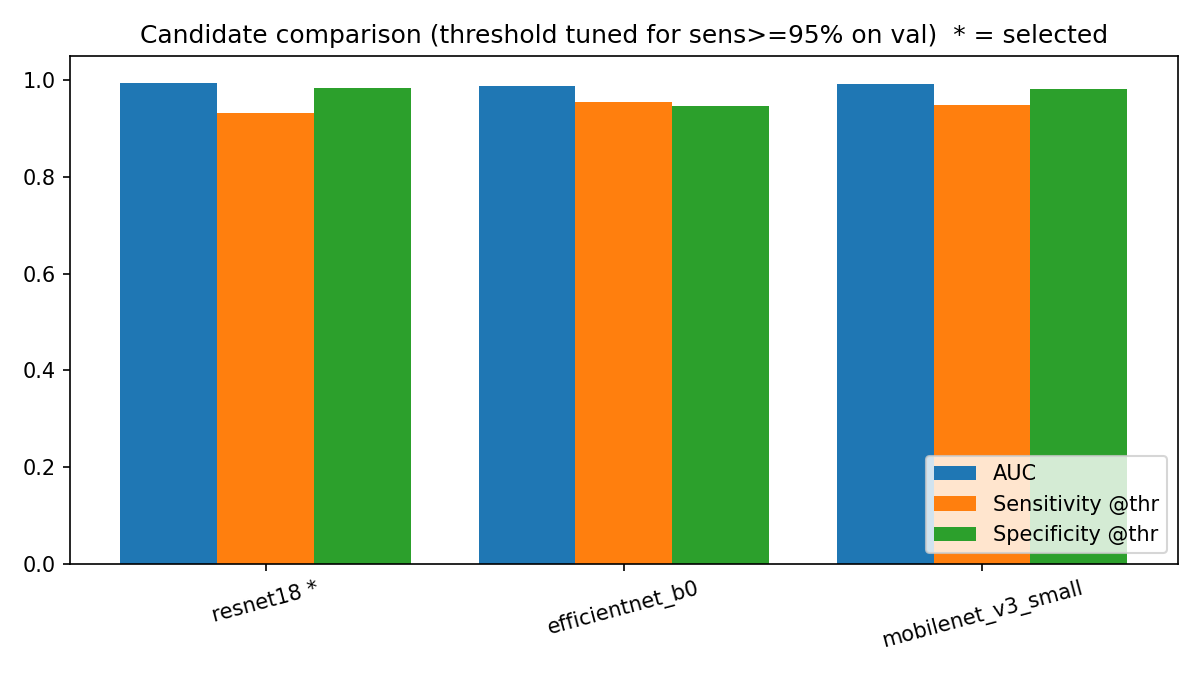

The data file committed next to this chart (first rows):
arch, params_m, train_seconds, infer_ms_per_img, val_auc, test_auc, val_spec_at_target, tuned_threshold, tuned_sensitivity, tuned_specificity, tuned_precision, tuned_npv, tuned_accuracy, tuned_f1, tuned_tp, tuned_fp, tuned_tn, tuned_fn, at0.5_sensitivity, at0.5_specificity
resnet18, 11.18, 393.5, 54.06, 0.993, 0.9945, 0.986, 0.6505, 0.933, 0.984, 0.9853, 0.9277, 0.9568, 0.9584, 668, 10, 616, 48, 0.9483, 0.9824
efficientnet_b0, 4.01, 98.9, 5.03, 0.9904, 0.989, 0.9456, 0.2645, 0.9539, 0.9457, 0.9526, 0.9472, 0.9501, 0.9532, 683, 34, 592, 33, 0.9385, 0.9792
mobilenet_v3_small, 1.52, 88.5, 3.34, 0.9896, 0.9917, 0.9684, 0.381, 0.9483, 0.9808, 0.9826, 0.9432, 0.9635, 0.9652, 679, 12, 614, 37, 0.9399, 0.9856
